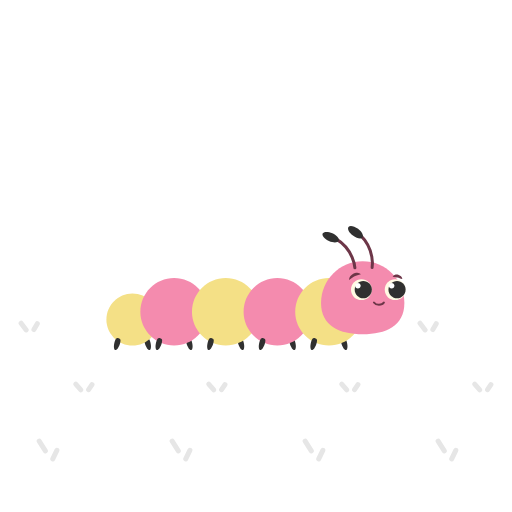
t = 0.00 s
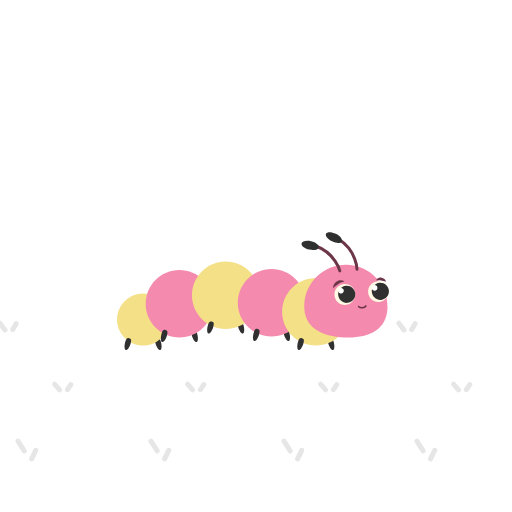
t = 0.35 s
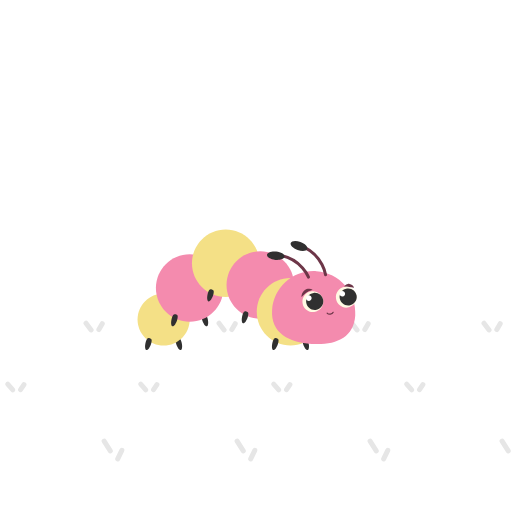
t = 0.88 s
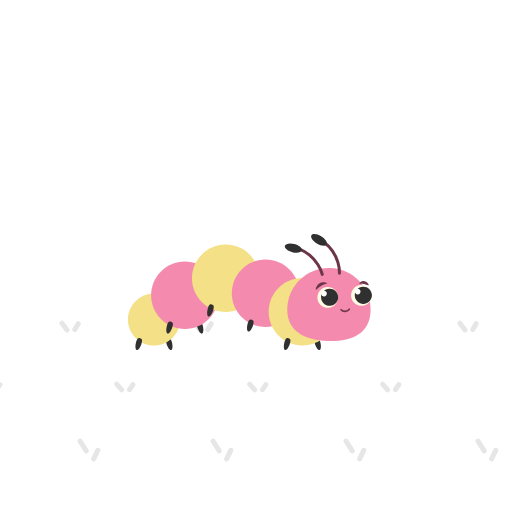
t = 1.17 s
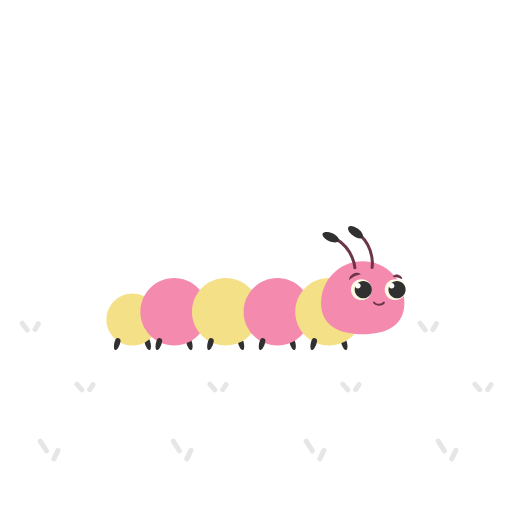
t = 1.64 s
t = 2.00 s: frame unchanged from t = 1.64 s, image omitted

The animated SVG that drew these frames (rendered in a browser with its animation timeline set to each time). Animation: 23 SMIL elements (animateTransform=23); one cycle of 2.37 s, repeats indefinitely.

<svg fill="none" height="100%" width="100%" viewBox="0 0 512 512" xmlns:xlink="http://www.w3.org/1999/xlink" xmlns="http://www.w3.org/2000/svg"><g opacity="0.1" id="i0"><g transform="translate(256,391.1)"><animateTransform repeatCount="indefinite" type="translate" attributeName="transform" dur="2.369s" begin="0s" calcMode="spline" values="256 391.1; 190.045 391.1; 124.091 391.1; 124.091 391.1" keyTimes="0; 0.295775; 0.591549; 1" keySplines="0.61 0 0.667 1; 0.898 0 0.667 1; 0 0 1 1" fill="freeze" /><g transform="scale(1,1) translate(-237.409,-70.343)"><g id="i1" transform="matrix(1,0,0,1,590.631,66.289)"><path stroke-linejoin="round" stroke-linecap="round" stroke-width="5" stroke="#000000" d="M-2.531,-2.859C-2.531,-2.859,2.531,2.859,2.531,2.859" /></g><g id="i2" transform="matrix(1,0,0,1,602.631,66.289)"><path stroke-linejoin="round" stroke-linecap="round" stroke-width="5" stroke="#000000" d="M-1.688,2.513C-1.688,2.513,1.688,-2.513,1.688,-2.513" /></g><g id="i3" transform="matrix(1,0,0,1,535.959,5.838)"><path stroke-linejoin="round" stroke-linecap="round" stroke-width="5" stroke="#000000" d="M-2.531,-3.338C-2.531,-3.338,2.531,3.338,2.531,3.338" /></g><g id="i4" transform="matrix(1,0,0,1,547.96,5.838)"><path stroke-linejoin="round" stroke-linecap="round" stroke-width="5" stroke="#000000" d="M-1.688,2.934C-1.688,2.934,1.688,-2.934,1.688,-2.934" /></g><g id="i5" transform="matrix(1,0,0,1,554.612,125.301)"><path stroke-linejoin="round" stroke-linecap="round" stroke-width="5" stroke="#000000" d="M-3.083,-4.885C-3.083,-4.885,3.083,4.885,3.083,4.885" /></g><g id="i6" transform="matrix(1,0,0,1,567.174,133.891)"><path stroke-linejoin="round" stroke-linecap="round" stroke-width="5" stroke="#000000" d="M-2.055,4.296C-2.055,4.296,2.056,-4.296,2.056,-4.296" /></g><g id="i7" transform="matrix(1,0,0,1,59.704,66.289)"><path stroke-linejoin="round" stroke-linecap="round" stroke-width="5" stroke="#000000" d="M-2.531,-2.859C-2.531,-2.859,2.531,2.859,2.531,2.859" /></g><g id="i8" transform="matrix(1,0,0,1,71.704,66.289)"><path stroke-linejoin="round" stroke-linecap="round" stroke-width="5" stroke="#000000" d="M-1.688,2.513C-1.688,2.513,1.688,-2.513,1.688,-2.513" /></g><g id="i9" transform="matrix(1,0,0,1,5.031,5.838)"><path stroke-linejoin="round" stroke-linecap="round" stroke-width="5" stroke="#000000" d="M-2.531,-3.338C-2.531,-3.338,2.531,3.338,2.531,3.338" /></g><g id="i10" transform="matrix(1,0,0,1,17.031,5.838)"><path stroke-linejoin="round" stroke-linecap="round" stroke-width="5" stroke="#000000" d="M-1.688,2.934C-1.688,2.934,1.688,-2.934,1.688,-2.934" /></g><g id="i11" transform="matrix(1,0,0,1,23.685,125.301)"><path stroke-linejoin="round" stroke-linecap="round" stroke-width="5" stroke="#000000" d="M-3.083,-4.885C-3.083,-4.885,3.083,4.885,3.083,4.885" /></g><g id="i12" transform="matrix(1,0,0,1,36.247,133.891)"><path stroke-linejoin="round" stroke-linecap="round" stroke-width="5" stroke="#000000" d="M-2.055,4.296C-2.055,4.296,2.055,-4.296,2.055,-4.296" /></g><g id="i13" transform="matrix(1,0,0,1,192.68,66.289)"><path stroke-linejoin="round" stroke-linecap="round" stroke-width="5" stroke="#000000" d="M-2.531,-2.859C-2.531,-2.859,2.531,2.859,2.531,2.859" /></g><g id="i14" transform="matrix(1,0,0,1,204.68,66.289)"><path stroke-linejoin="round" stroke-linecap="round" stroke-width="5" stroke="#000000" d="M-1.688,2.513C-1.688,2.513,1.688,-2.513,1.688,-2.513" /></g><g id="i15" transform="matrix(1,0,0,1,138.007,5.838)"><path stroke-linejoin="round" stroke-linecap="round" stroke-width="5" stroke="#000000" d="M-2.531,-3.338C-2.531,-3.338,2.531,3.338,2.531,3.338" /></g><g id="i16" transform="matrix(1,0,0,1,150.007,5.838)"><path stroke-linejoin="round" stroke-linecap="round" stroke-width="5" stroke="#000000" d="M-1.688,2.934C-1.688,2.934,1.688,-2.934,1.688,-2.934" /></g><g id="i17" transform="matrix(1,0,0,1,156.661,125.301)"><path stroke-linejoin="round" stroke-linecap="round" stroke-width="5" stroke="#000000" d="M-3.083,-4.885C-3.083,-4.885,3.083,4.885,3.083,4.885" /></g><g id="i18" transform="matrix(1,0,0,1,169.222,133.891)"><path stroke-linejoin="round" stroke-linecap="round" stroke-width="5" stroke="#000000" d="M-2.055,4.296C-2.055,4.296,2.055,-4.296,2.055,-4.296" /></g><g id="i19" transform="matrix(1,0,0,1,325.656,66.289)"><path stroke-linejoin="round" stroke-linecap="round" stroke-width="5" stroke="#000000" d="M-2.531,-2.859C-2.531,-2.859,2.531,2.859,2.531,2.859" /></g><g id="i20" transform="matrix(1,0,0,1,337.656,66.289)"><path stroke-linejoin="round" stroke-linecap="round" stroke-width="5" stroke="#000000" d="M-1.688,2.513C-1.688,2.513,1.688,-2.513,1.688,-2.513" /></g><g id="i21" transform="matrix(1,0,0,1,270.983,5.838)"><path stroke-linejoin="round" stroke-linecap="round" stroke-width="5" stroke="#000000" d="M-2.531,-3.338C-2.531,-3.338,2.531,3.338,2.531,3.338" /></g><g id="i22" transform="matrix(1,0,0,1,282.983,5.838)"><path stroke-linejoin="round" stroke-linecap="round" stroke-width="5" stroke="#000000" d="M-1.688,2.934C-1.688,2.934,1.688,-2.934,1.688,-2.934" /></g><g id="i23" transform="matrix(1,0,0,1,289.637,125.301)"><path stroke-linejoin="round" stroke-linecap="round" stroke-width="5" stroke="#000000" d="M-3.083,-4.885C-3.083,-4.885,3.083,4.885,3.083,4.885" /></g><g id="i24" transform="matrix(1,0,0,1,302.199,133.891)"><path stroke-linejoin="round" stroke-linecap="round" stroke-width="5" stroke="#000000" d="M-2.056,4.296C-2.056,4.296,2.055,-4.296,2.055,-4.296" /></g><g id="i25" transform="matrix(1,0,0,1,458.631,66.289)"><path stroke-linejoin="round" stroke-linecap="round" stroke-width="5" stroke="#000000" d="M-2.531,-2.859C-2.531,-2.859,2.531,2.859,2.531,2.859" /></g><g id="i26" transform="matrix(1,0,0,1,470.631,66.289)"><path stroke-linejoin="round" stroke-linecap="round" stroke-width="5" stroke="#000000" d="M-1.688,2.513C-1.688,2.513,1.688,-2.513,1.688,-2.513" /></g><g id="i27" transform="matrix(1,0,0,1,403.959,5.838)"><path stroke-linejoin="round" stroke-linecap="round" stroke-width="5" stroke="#000000" d="M-2.531,-3.338C-2.531,-3.338,2.531,3.338,2.531,3.338" /></g><g id="i28" transform="matrix(1,0,0,1,415.96,5.838)"><path stroke-linejoin="round" stroke-linecap="round" stroke-width="5" stroke="#000000" d="M-1.688,2.934C-1.688,2.934,1.688,-2.934,1.688,-2.934" /></g><g id="i29" transform="matrix(1,0,0,1,422.612,125.301)"><path stroke-linejoin="round" stroke-linecap="round" stroke-width="5" stroke="#000000" d="M-3.083,-4.885C-3.083,-4.885,3.083,4.885,3.083,4.885" /></g><g id="i30" transform="matrix(1,0,0,1,435.174,133.891)"><path stroke-linejoin="round" stroke-linecap="round" stroke-width="5" stroke="#000000" d="M-2.055,4.296C-2.055,4.296,2.056,-4.296,2.056,-4.296" /></g></g></g></g><g id="i31"><g transform="translate(132.459,321.989)"><animateTransform repeatCount="indefinite" type="translate" attributeName="transform" dur="2.369s" begin="0s" calcMode="spline" values="132.459 321.989; 164.459 321.989; 132.459 321.989; 132.459 321.989" keyTimes="0; 0.295775; 0.591549; 1" keySplines="0.593 0 0.667 1; 0.983 0 0.667 1; 0 0 1 1" fill="freeze" /><g transform="scale(1,1) translate(-26.312,-28.766)"><g id="i28" transform="matrix(1,0,0,1,41.406,50.833)"><path fill="#303030" d="M-2.713,-0.753C-1.539,3.413,0.628,6.449,2.126,6.027C3.624,5.604,3.887,1.885,2.712,-2.282C1.538,-6.449,0.279,-6.264,-1.219,-5.841C-2.717,-5.419,-3.887,-4.92,-2.713,-0.753Z" /></g><g id="i29" transform="matrix(1,0,0,1,26.312,26.312)"><path fill="#f4e086" d="M26.062,0C26.062,14.395,14.394,26.062,0,26.062C-14.395,26.062,-26.062,14.395,-26.062,0C-26.062,-14.394,-14.395,-26.062,0,-26.062C14.394,-26.062,26.062,-14.394,26.062,0Z" /></g><g id="i30" transform="matrix(1,0,0,1,11.219,50.833)"><path fill="#303030" d="M2.713,-0.753C1.539,3.413,-0.628,6.449,-2.126,6.027C-3.624,5.604,-3.887,1.885,-2.712,-2.282C-1.538,-6.449,-0.279,-6.264,1.219,-5.841C2.717,-5.419,3.887,-4.92,2.713,-0.753Z" /></g></g></g></g><g id="i32"><g transform="translate(174.084,314.302)"><animateTransform repeatCount="indefinite" type="translate" attributeName="transform" dur="2.369s" begin="0s" calcMode="spline" values="174.084 314.302; 190.084 289.802; 174.084 314.302; 174.084 314.302" keyTimes="0; 0.295775; 0.591549; 1" keySplines="0.593 0 0.667 1; 0.983 0 0.667 1; 0 0 1 1" fill="freeze" /><g transform="scale(1,1) translate(-34,-36.454)"><g id="i28" transform="matrix(1,0,0,1,49.094,66.208)"><path fill="#303030" d="M-2.713,-0.753C-1.539,3.413,0.628,6.449,2.126,6.027C3.624,5.604,3.887,1.885,2.712,-2.282C1.538,-6.449,0.279,-6.264,-1.219,-5.841C-2.717,-5.419,-3.887,-4.92,-2.713,-0.753Z" /></g><g id="i29" transform="matrix(1,0,0,1,34,34)"><path fill="#f48bae" d="M33.75,0C33.75,18.64,18.64,33.75,0,33.75C-18.64,33.75,-33.75,18.64,-33.75,0C-33.75,-18.64,-18.64,-33.75,0,-33.75C18.64,-33.75,33.75,-18.64,33.75,0Z" /></g><g id="i30" transform="matrix(1,0,0,1,18.906,66.208)"><path fill="#303030" d="M2.713,-0.753C1.539,3.413,-0.628,6.449,-2.126,6.027C-3.624,5.604,-3.887,1.885,-2.712,-2.282C-1.538,-6.449,-0.279,-6.264,1.219,-5.841C2.717,-5.419,3.887,-4.92,2.713,-0.753Z" /></g></g></g></g><g id="i33"><g transform="translate(225.709,314.302)"><animateTransform repeatCount="indefinite" type="translate" attributeName="transform" dur="2.369s" begin="0s" calcMode="spline" values="225.709 314.302; 225.709 264.302; 225.709 314.302; 225.709 314.302" keyTimes="0; 0.295775; 0.591549; 1" keySplines="0.593 0 0.667 1; 0.983 0 0.667 1; 0 0 1 1" fill="freeze" /><g transform="scale(1,1) translate(-34,-36.454)"><g id="i28" transform="matrix(1,0,0,1,49.093,66.208)"><path fill="#303030" d="M-2.713,-0.753C-1.539,3.413,0.628,6.449,2.126,6.027C3.624,5.604,3.887,1.885,2.713,-2.282C1.538,-6.449,0.28,-6.264,-1.218,-5.841C-2.717,-5.419,-3.887,-4.92,-2.713,-0.753Z" /></g><g id="i29" transform="matrix(1,0,0,1,34,34)"><path fill="#f4e086" d="M33.75,0C33.75,18.64,18.64,33.75,0,33.75C-18.64,33.75,-33.75,18.64,-33.75,0C-33.75,-18.64,-18.64,-33.75,0,-33.75C18.64,-33.75,33.75,-18.64,33.75,0Z" /></g><g id="i30" transform="matrix(1,0,0,1,18.906,66.208)"><path fill="#303030" d="M2.713,-0.753C1.539,3.413,-0.628,6.449,-2.126,6.027C-3.624,5.604,-3.887,1.885,-2.712,-2.282C-1.538,-6.449,-0.279,-6.264,1.219,-5.841C2.717,-5.419,3.887,-4.92,2.713,-0.753Z" /></g></g></g></g><g id="i34"><g transform="translate(277.334,314.302)"><animateTransform repeatCount="indefinite" type="translate" attributeName="transform" dur="2.369s" begin="0s" calcMode="spline" values="277.334 314.302; 259.834 286.802; 277.334 314.302; 277.334 314.302" keyTimes="0; 0.295775; 0.591549; 1" keySplines="0.593 0 0.667 1; 0.983 0 0.667 1; 0 0 1 1" fill="freeze" /><g transform="scale(1,1) translate(-34,-36.454)"><g id="i28" transform="matrix(1,0,0,1,49.093,66.208)"><path fill="#303030" d="M-2.712,-0.753C-1.538,3.413,0.629,6.449,2.127,6.027C3.625,5.604,3.888,1.885,2.713,-2.282C1.539,-6.449,0.28,-6.264,-1.218,-5.841C-2.716,-5.419,-3.887,-4.92,-2.712,-0.753Z" /></g><g id="i29" transform="matrix(1,0,0,1,34,34)"><path fill="#f48bae" d="M33.75,0C33.75,18.64,18.64,33.75,0,33.75C-18.64,33.75,-33.75,18.64,-33.75,0C-33.75,-18.64,-18.64,-33.75,0,-33.75C18.64,-33.75,33.75,-18.64,33.75,0Z" /></g><g id="i30" transform="matrix(1,0,0,1,18.906,66.208)"><path fill="#303030" d="M2.713,-0.753C1.538,3.413,-0.628,6.449,-2.126,6.027C-3.624,5.604,-3.887,1.885,-2.713,-2.282C-1.538,-6.449,-0.279,-6.264,1.219,-5.841C2.717,-5.419,3.887,-4.92,2.713,-0.753Z" /></g></g></g></g><g id="i35"><g transform="translate(328.959,314.302)"><animateTransform repeatCount="indefinite" type="translate" attributeName="transform" dur="2.369s" begin="0s" calcMode="spline" values="328.959 314.302; 289.459 314.302; 328.959 314.302; 328.959 314.302" keyTimes="0; 0.295775; 0.591549; 1" keySplines="0.593 0 0.667 1; 0.983 0 0.667 1; 0 0 1 1" fill="freeze" /><g transform="scale(1,1) translate(-34,-36.454)"><g id="i28" transform="matrix(1,0,0,1,49.093,66.208)"><path fill="#303030" d="M-2.712,-0.753C-1.538,3.413,0.629,6.449,2.127,6.027C3.625,5.604,3.888,1.885,2.713,-2.282C1.539,-6.449,0.28,-6.264,-1.218,-5.841C-2.717,-5.419,-3.887,-4.92,-2.712,-0.753Z" /></g><g id="i29" transform="matrix(1,0,0,1,34,34)"><path fill="#f4e086" d="M33.75,0C33.75,18.64,18.64,33.75,0,33.75C-18.64,33.75,-33.75,18.64,-33.75,0C-33.75,-18.64,-18.64,-33.75,0,-33.75C18.64,-33.75,33.75,-18.64,33.75,0Z" /></g><g id="i30" transform="matrix(1,0,0,1,18.906,66.208)"><path fill="#303030" d="M2.713,-0.753C1.538,3.413,-0.628,6.449,-2.126,6.027C-3.624,5.604,-3.887,1.885,-2.713,-2.282C-1.538,-6.449,-0.279,-6.264,1.219,-5.841C2.717,-5.419,3.887,-4.92,2.713,-0.753Z" /></g></g></g></g><g id="i36"><g transform="translate(362.709,297.785)"><animateTransform repeatCount="indefinite" type="translate" attributeName="transform" dur="2.369s" begin="0s" calcMode="spline" values="362.709 297.785; 312.709 307.785; 362.709 297.785; 362.709 297.785" keyTimes="0; 0.295775; 0.591549; 1" keySplines="0.593 0 0.667 1; 0.983 0 0.667 1; 0 0 1 1" fill="freeze" /><g transform="rotate(0)"><animateTransform repeatCount="indefinite" type="rotate" attributeName="transform" dur="2.369s" begin="0s" calcMode="spline" values="0; 5; 0; 0" keyTimes="0; 0.295775; 0.591549; 1" keySplines="0 0 1 1; 0 0 1 1; 0 0 1 1" fill="freeze" /><g transform="scale(1,1) translate(-41.912,-36.704)"><g id="i30" transform="matrix(1,0,0,1,41.912,36.704)"><path fill="#f48bae" d="M41.663,5.207C41.663,28.217,23.009,36.454,0,36.454C-23.01,36.454,-41.663,28.217,-41.663,5.207C-41.663,-17.803,-23.01,-36.454,0,-36.454C23.009,-36.454,41.663,-17.803,41.663,5.207Z" /></g></g></g></g></g><g id="i37"><g transform="translate(352.07,250.054)"><animateTransform repeatCount="indefinite" type="translate" attributeName="transform" dur="2.369s" begin="0s" calcMode="spline" values="352.07 250.054; 302.07 260.054; 352.07 250.054; 352.07 250.054" keyTimes="0; 0.295775; 0.591549; 1" keySplines="0.593 0 0.667 1; 0.983 0 0.667 1; 0 0 1 1" fill="freeze" /><g transform="rotate(0)"><animateTransform repeatCount="indefinite" type="rotate" attributeName="transform" dur="2.369s" begin="0s" calcMode="spline" values="0; -10; 0; 0" keyTimes="0; 0.295775; 0.591549; 1" keySplines="0 0 1 1; 0 0 1 1; 0 0 1 1" fill="freeze" /><g transform="scale(1,1) translate(-30.642,-25.281)"><g><g transform="translate(33.633,43.12)"><g transform="rotate(0)"><animateTransform repeatCount="indefinite" type="rotate" attributeName="transform" dur="2.369s" begin="0s" calcMode="spline" values="0; -12; 0; 0" keyTimes="0; 0.295774; 0.690141; 1" keySplines="0.333 0 0.667 1; 0.333 0 0.667 1; 0 0 1 1" fill="freeze" /><g id="i27" transform="translate(-9.609,-14.536)"><path stroke-linejoin="round" stroke-linecap="round" stroke-width="3" stroke="#6d3648" d="M9.439,14.479C9.439,14.479,8.338,-3.849,-9.439,-14.479" /></g></g></g></g><g><g transform="translate(33.718,43.655)"><g transform="rotate(0)"><animateTransform repeatCount="indefinite" type="rotate" attributeName="transform" dur="2.369s" begin="0s" calcMode="spline" values="0; -12; 0; 0" keyTimes="0; 0.295774; 0.690141; 1" keySplines="0.333 0 0.667 1; 0.333 0 0.667 1; 0 0 1 1" fill="freeze" /><g id="i28" transform="translate(-24.476,-31.236)"><path fill="#303030" d="M8.036,3.617C7.08,5.742,2.707,5.845,-1.732,3.847C-6.169,1.849,-8.992,-1.493,-8.035,-3.617C-7.079,-5.742,-2.706,-5.845,1.731,-3.848C6.17,-1.85,8.992,1.493,8.036,3.617Z" /></g></g></g></g><g><g transform="translate(51.808,42.929)"><g transform="rotate(0)"><animateTransform repeatCount="indefinite" type="rotate" attributeName="transform" dur="2.369s" begin="0s" calcMode="spline" values="0; -12; 0; 0" keyTimes="0; 0.295775; 0.591549; 1" keySplines="0.333 0 0.667 1; 0.333 0 0.667 1; 0 0 1 1" fill="freeze" /><g id="i29" transform="translate(-5.475,-16.379)"><path stroke-linejoin="round" stroke-linecap="round" stroke-width="3" stroke="#6d3648" d="M4.36,16.243C4.36,16.243,7.45,-1.856,-7.451,-16.243" /></g></g></g></g><g><g transform="translate(51.119,42.778)"><g transform="rotate(0)"><animateTransform repeatCount="indefinite" type="rotate" attributeName="transform" dur="2.369s" begin="0s" calcMode="spline" values="0; -12; 0; 0" keyTimes="0; 0.295775; 0.591549; 1" keySplines="0.333 0 0.667 1; 0.333 0 0.667 1; 0 0 1 1" fill="freeze" /><g id="i30" transform="translate(-17.058,-35.329)"><path fill="#303030" d="M7.006,5.348C5.592,7.2,1.31,6.307,-2.559,3.354C-6.428,0.401,-8.419,-3.496,-7.005,-5.347C-5.592,-7.2,-1.308,-6.307,2.561,-3.354C6.429,-0.401,8.419,3.495,7.006,5.348Z" /></g></g></g></g></g></g></g></g><g id="i38"><g transform="translate(378.913,303.673)"><animateTransform repeatCount="indefinite" type="translate" attributeName="transform" dur="2.369s" begin="0s" calcMode="spline" values="378.913 303.673; 328.913 313.673; 378.913 303.673; 378.913 303.673" keyTimes="0; 0.295775; 0.591549; 1" keySplines="0.593 0 0.667 1; 0.983 0 0.667 1; 0 0 1 1" fill="freeze" /><g transform="rotate(0)"><animateTransform repeatCount="indefinite" type="rotate" attributeName="transform" dur="2.369s" begin="0s" calcMode="spline" values="0; -10; 0; 0" keyTimes="0; 0.295775; 0.591549; 1" keySplines="0 0 1 1; 0 0 1 1; 0 0 1 1" fill="freeze" /><g transform="scale(1,1)"><animateTransform repeatCount="indefinite" type="scale" attributeName="transform" dur="2.369s" begin="0s" calcMode="spline" values="1 1; 0.48 0.48; 1 1; 1 1" keyTimes="0; 0.295775; 0.591549; 1" keySplines="0 0 1 1; 0 0 1 1; 0 0 1 1" fill="freeze" /><g transform="translate(-9.982,-6.141)"><g id="i30" transform="matrix(1,0,0,1,9.982,6.141)"><path stroke-linejoin="round" stroke-linecap="round" stroke-width="2" stroke="#6d3648" d="M4.983,-1.141C4.315,0,2.752,1.141,0,1.141C-2.752,1.141,-4.026,0.204,-4.983,-1.141" /></g></g></g></g></g></g><g id="i39"><g transform="translate(375.681,276.421)"><animateTransform repeatCount="indefinite" type="translate" attributeName="transform" dur="2.369s" begin="0s" calcMode="spline" values="375.681 276.421; 325.681 286.421; 375.681 276.421; 375.681 276.421" keyTimes="0; 0.295775; 0.591549; 1" keySplines="0.593 0 0.667 1; 0.983 0 0.667 1; 0 0 1 1" fill="freeze" /><g transform="rotate(0)"><animateTransform repeatCount="indefinite" type="rotate" attributeName="transform" dur="2.369s" begin="0s" calcMode="spline" values="0; -10; 0; 0" keyTimes="0; 0.295775; 0.591549; 1" keySplines="0 0 1 1; 0 0 1 1; 0 0 1 1" fill="freeze" /><g transform="scale(1,1) translate(-26.932,-3.964)"><g><g id="i29" transform="translate(6.228,3.964)"><animateTransform repeatCount="indefinite" type="translate" attributeName="transform" dur="2.369s" begin="0s" calcMode="spline" values="6.228 3.964; 6.228 8.964; 6.228 3.964; 6.228 3.964" keyTimes="0; 0.295775; 0.591549; 1" keySplines="0 0 1 1; 0 0 1 1; 0 0 1 1" fill="freeze" /><path fill="#6d3648" d="M-5.96,3.714C-5.978,2.346,-5.481,1.077,-4.762,-0.047C-4.026,-1.163,-2.989,-2.127,-1.748,-2.777C-1.137,-3.12,-0.453,-3.323,0.224,-3.504C0.923,-3.595,1.616,-3.714,2.309,-3.608C3.689,-3.521,4.973,-2.935,5.978,-2.063C4.642,-1.729,3.519,-1.604,2.487,-1.257C1.966,-1.142,1.492,-0.913,1.011,-0.769C0.552,-0.541,0.08,-0.381,-0.358,-0.12C-1.253,0.348,-2.134,0.903,-3.039,1.553C-3.039,1.553,-5.96,3.714,-5.96,3.714Z" /></g></g><g><g id="i30" transform="translate(48.737,4.337)"><animateTransform repeatCount="indefinite" type="translate" attributeName="transform" dur="2.369s" begin="0s" calcMode="spline" values="48.737 4.337; 48.737 7.587; 48.737 4.337; 48.737 4.337" keyTimes="0; 0.295775; 0.591549; 1" keySplines="0 0 1 1; 0 0 1 1; 0 0 1 1" fill="freeze" /><path fill="#6d3648" d="M4.877,2.31C3.827,2.005,2.991,1.713,2.202,1.45C1.419,1.184,0.709,0.967,0.018,0.787C-0.674,0.596,-1.353,0.45,-2.131,0.359C-2.919,0.214,-3.765,0.221,-4.877,0.066C-4.356,-0.88,-3.511,-1.617,-2.48,-1.974C-1.974,-2.199,-1.42,-2.248,-0.865,-2.31C-0.312,-2.302,0.251,-2.268,0.781,-2.114C1.851,-1.832,2.804,-1.253,3.525,-0.494C4.233,0.274,4.776,1.202,4.877,2.31Z" /></g></g></g></g></g></g><g id="i40"><g transform="translate(378.297,289.68)"><animateTransform repeatCount="indefinite" type="translate" attributeName="transform" dur="2.369s" begin="0s" calcMode="spline" values="378.297 289.68; 328.297 299.68; 378.297 289.68; 378.297 289.68" keyTimes="0; 0.295775; 0.591549; 1" keySplines="0.593 0 0.667 1; 0.983 0 0.667 1; 0 0 1 1" fill="freeze" /><g transform="rotate(0)"><animateTransform repeatCount="indefinite" type="rotate" attributeName="transform" dur="2.369s" begin="0s" calcMode="spline" values="0; -10; 0; 0" keyTimes="0; 0.295775; 0.591549; 1" keySplines="0 0 1 1; 0 0 1 1; 0 0 1 1" fill="freeze" /><g transform="scale(1,1) translate(-27.557,-10.682)"><g id="i25" transform="matrix(1,0,0,1,10.681,10.682)"><path fill="#fffae3" d="M10.432,0C10.432,5.762,5.76,10.432,-0.001,10.432C-5.762,10.432,-10.432,5.762,-10.432,0C-10.432,-5.761,-5.762,-10.432,-0.001,-10.432C5.76,-10.432,10.432,-5.761,10.432,0Z" /></g><g id="i26" transform="matrix(1,0,0,1,12.538,10.682)"><path fill="#303030" d="M8.575,0C8.575,4.736,4.736,8.575,0,8.575C-4.736,8.575,-8.575,4.736,-8.575,0C-8.575,-4.735,-4.736,-8.575,0,-8.575C4.736,-8.575,8.575,-4.735,8.575,0Z" /></g><g id="i27" transform="matrix(1,0,0,1,7.132,6.713)"><path fill="#ffffff" d="M2.807,0C2.807,1.55,1.549,2.807,-0.001,2.807C-1.55,2.807,-2.807,1.55,-2.807,0C-2.807,-1.55,-1.55,-2.807,-0.001,-2.807C1.549,-2.807,2.807,-1.55,2.807,0Z" /></g><g id="i28" transform="matrix(1,0,0,1,44.431,10.682)"><path fill="#fffae3" d="M10.432,0C10.432,5.762,5.76,10.432,-0.001,10.432C-5.762,10.432,-10.432,5.762,-10.432,0C-10.432,-5.761,-5.762,-10.432,-0.001,-10.432C5.76,-10.432,10.432,-5.761,10.432,0Z" /></g><g id="i29" transform="matrix(1,0,0,1,46.288,10.682)"><path fill="#303030" d="M8.575,0C8.575,4.736,4.736,8.575,0,8.575C-4.736,8.575,-8.575,4.736,-8.575,0C-8.575,-4.735,-4.736,-8.575,0,-8.575C4.736,-8.575,8.575,-4.735,8.575,0Z" /></g><g id="i30" transform="matrix(1,0,0,1,40.882,6.713)"><path fill="#ffffff" d="M2.807,0C2.807,1.55,1.549,2.807,-0.001,2.807C-1.55,2.807,-2.807,1.55,-2.807,0C-2.807,-1.55,-1.55,-2.807,-0.001,-2.807C1.549,-2.807,2.807,-1.55,2.807,0Z" /></g></g></g></g></g></svg>
